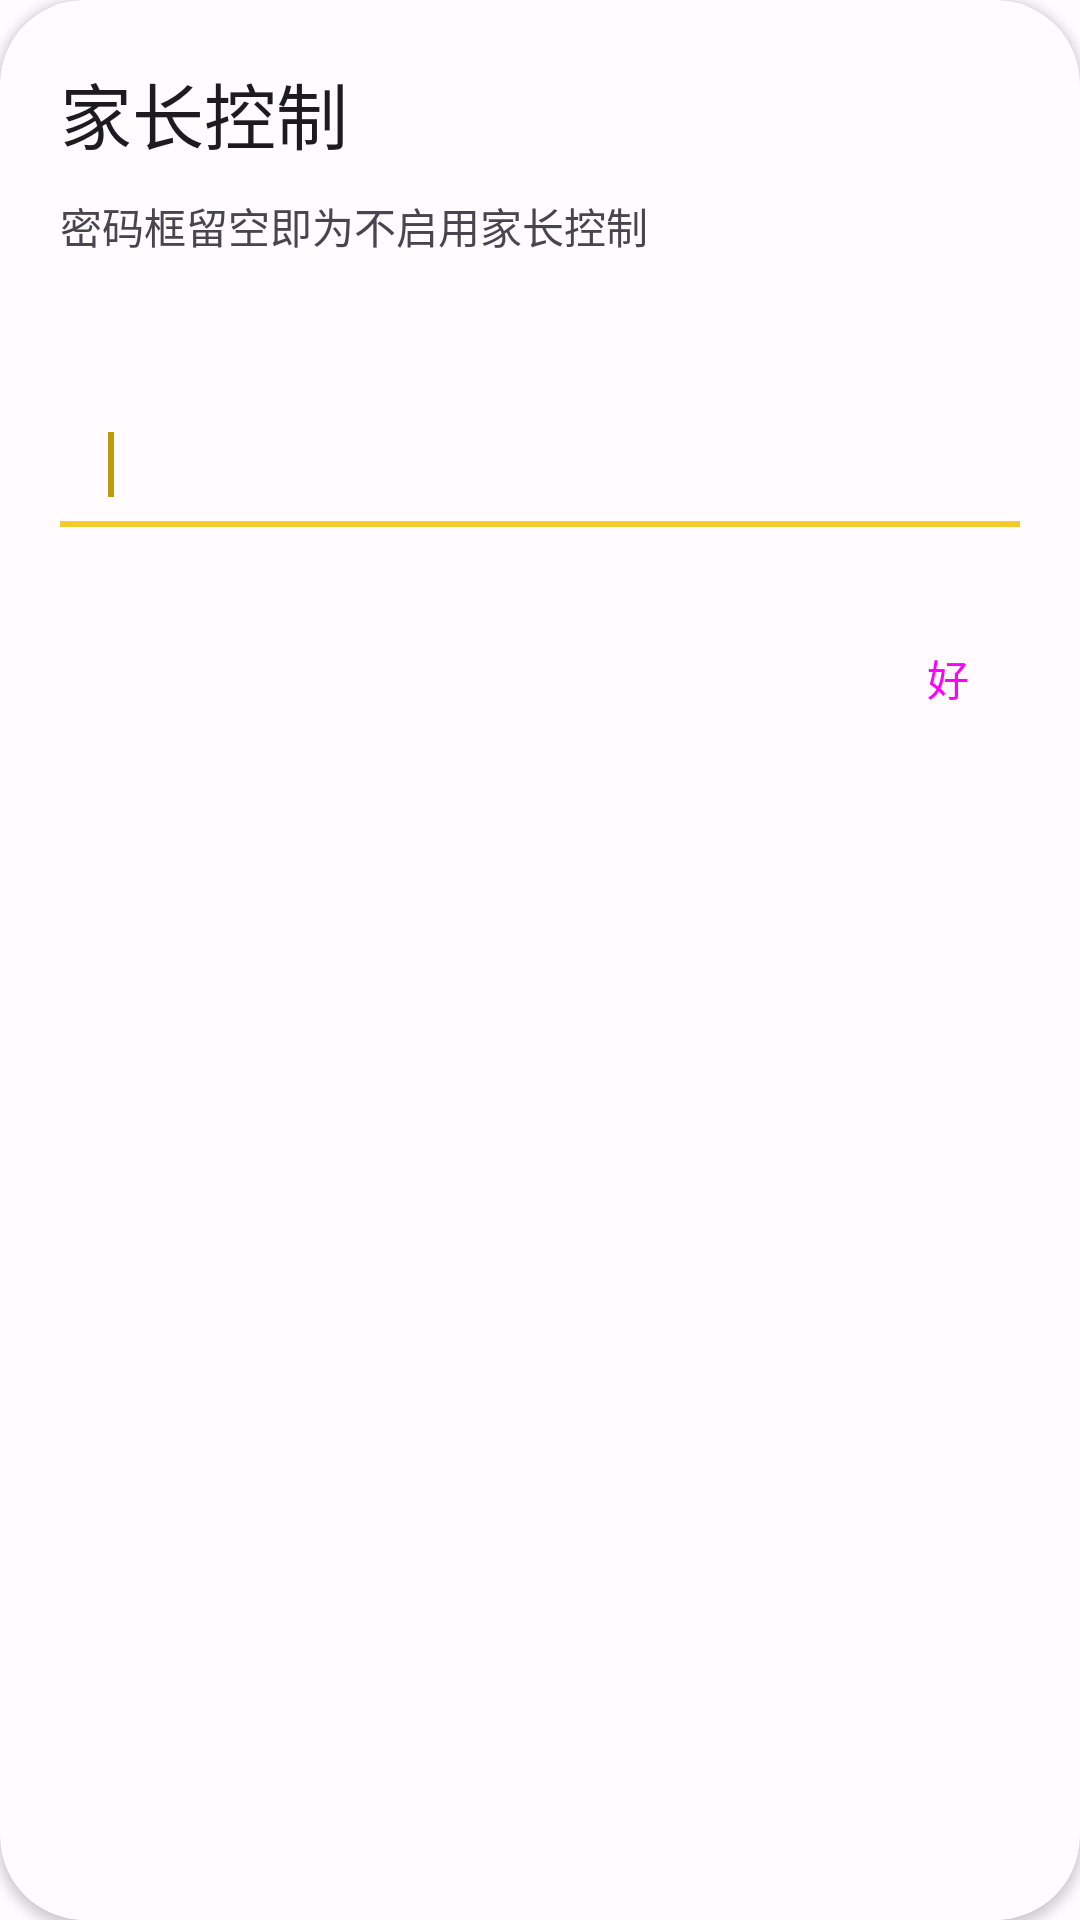

Android layout source for this screen:
<!-- AndroidManifest.xml: application theme Theme.SeeNot -->
<!-- res/layout/dialog_pwd.xml -->
<?xml version="1.0" encoding="utf-8"?>
<androidx.cardview.widget.CardView xmlns:android="http://schemas.android.com/apk/res/android"
    xmlns:app="http://schemas.android.com/apk/res-auto"
    android:layout_width="wrap_content"
    android:layout_height="wrap_content"
    app:shapeAppearance="?attr/shapeAppearanceMediumComponent"
    app:backgroundInsetStart="24dp"
    app:backgroundInsetEnd="24dp"
    app:backgroundInsetTop="24dp"
    app:backgroundInsetBottom="24dp"
    app:cardBackgroundColor="?attr/colorSurface"
    app:cardCornerRadius="@dimen/material3_corner">

    <RelativeLayout
        android:id="@+id/pwd_view"
        android:layout_width="wrap_content"
        android:layout_height="270dp"
        android:orientation="vertical"
        android:padding="20dp"
        android:scrollbars="vertical">

        <LinearLayout
            android:layout_width="match_parent"
            android:layout_height="wrap_content"
            android:orientation="vertical">

            <TextView
                android:layout_width="match_parent"
                android:layout_height="wrap_content"
                android:layout_marginTop="0dp"
                android:text="@string/settings_password"
                android:textAppearance="?attr/textAppearanceHeadline5" />

            <TextView
                android:layout_width="wrap_content"
                android:layout_height="wrap_content"
                android:text="@string/settings_password_dialog_msg"
                android:layout_marginTop="10dp" />

        </LinearLayout>

        <LinearLayout
            android:layout_width="match_parent"
            android:layout_height="wrap_content"
            android:orientation="vertical"
            android:layout_marginTop="100dp">

            <com.google.android.material.textfield.TextInputLayout
                android:id="@+id/set_password"
                android:layout_width="match_parent"
                android:layout_height="wrap_content"
                style="@style/Widget.Material3.TextInputLayout.FilledBox"
                app:boxBackgroundColor="?attr/colorSurface"
                app:boxStrokeColor="?attr/colorAccent"
                android:focusedByDefault="true">

                <com.google.android.material.textfield.TextInputEditText
                    android:layout_width="match_parent"
                    android:layout_height="wrap_content"
                    android:inputType="textPassword">

                    <requestFocus />

                </com.google.android.material.textfield.TextInputEditText>

            </com.google.android.material.textfield.TextInputLayout>

        </LinearLayout>

        <Button
            android:id="@+id/pwd_ok_button"
            style="@style/Widget.Material3.Button.TextButton.Dialog"
            android:layout_width="48dp"
            android:layout_height="wrap_content"
            android:layout_alignParentEnd="true"
            android:layout_alignParentBottom="true"
            android:text="@string/ok" />

    </RelativeLayout>

</androidx.cardview.widget.CardView>
<!-- resources referenced by this layout -->
<resources>
  <dimen name="material3_corner">28dp</dimen>
  <string name="ok">好</string>
  <string name="settings_password">家长控制</string>
  <string name="settings_password_dialog_msg">密码框留空即为不启用家长控制</string>
  <color name="md_theme_light_primary">#BE9B0B</color>
  <color name="md_theme_light_onPrimary">#FFFFFF</color>
  <color name="md_theme_light_primaryContainer">#FFE080</color>
  <color name="md_theme_light_onPrimaryContainer">#231B00</color>
  <color name="md_theme_light_secondary">#C17E22</color>
  <color name="seed">#f5cb2b</color>
  <color name="md_theme_light_onSecondary">#FFFFFF</color>
  <color name="md_theme_light_secondaryContainer">#FFDCBE</color>
  <color name="md_theme_light_onSecondaryContainer">#2D1600</color>
  <color name="md_theme_light_tertiary">#B15617</color>
  <color name="md_theme_light_onTertiary">#FFFFFF</color>
  <color name="md_theme_light_tertiaryContainer">#FFDBCA</color>
  <color name="md_theme_light_onTertiaryContainer">#331200</color>
  <color name="md_theme_light_error">#BA1A1A</color>
  <color name="md_theme_light_errorContainer">#FFDAD6</color>
  <color name="md_theme_light_onError">#FFFFFF</color>
  <color name="md_theme_light_onErrorContainer">#410002</color>
  <color name="md_theme_light_background">#FFFBFF</color>
  <color name="md_theme_light_onBackground">#1E1B16</color>
  <color name="md_theme_light_surface">#FFFBFF</color>
  <color name="md_theme_light_onSurface">#1E1B16</color>
  <color name="md_theme_light_surfaceVariant">#EBE2CF</color>
  <color name="md_theme_light_onSurfaceVariant">#4C4639</color>
  <color name="md_theme_light_outline">#7D7667</color>
  <color name="md_theme_light_inverseOnSurface">#F6F0E7</color>
  <color name="md_theme_light_inverseSurface">#33302A</color>
  <color name="md_theme_light_inversePrimary">#ECC220</color>
  <style name="ThemeOverlay.App.MaterialAlertDialog.Monet" parent="ThemeOverlay.Material3.MaterialAlertDialog">
          <item name="alertDialogStyle">@style/MaterialAlertDialog.Material3</item>
          <item name="dialogCornerRadius">@dimen/material3_corner</item>
          <item name="android:background">@drawable/dialog_bg_monet</item>
          <item name="colorPrimary">@color/md_theme_light_primary</item>
          <item name="colorPrimaryDark">@color/md_theme_light_secondary</item>
          <item name="colorAccent">@color/seed</item>
      </style>
  <!-- drawable dialog_bg_monet (drawable) -->
  <layer-list xmlns:android="http://schemas.android.com/apk/res/android">
    <item>
      <shape>
        <solid android:color="?attr/colorSurface" />
        <corners
            android:bottomLeftRadius="@dimen/material3_corner"
            android:bottomRightRadius="@dimen/material3_corner"
            android:topLeftRadius="@dimen/material3_corner"
            android:topRightRadius="@dimen/material3_corner" />
      </shape>
    </item>
    <item>
      <shape>
        <solid android:color="?attr/colorSurface" />
        <corners
            android:bottomLeftRadius="@dimen/material3_corner"
            android:bottomRightRadius="@dimen/material3_corner"
            android:topLeftRadius="@dimen/material3_corner"
            android:topRightRadius="@dimen/material3_corner" />
      </shape>
    </item>
  </layer-list>
</resources>
